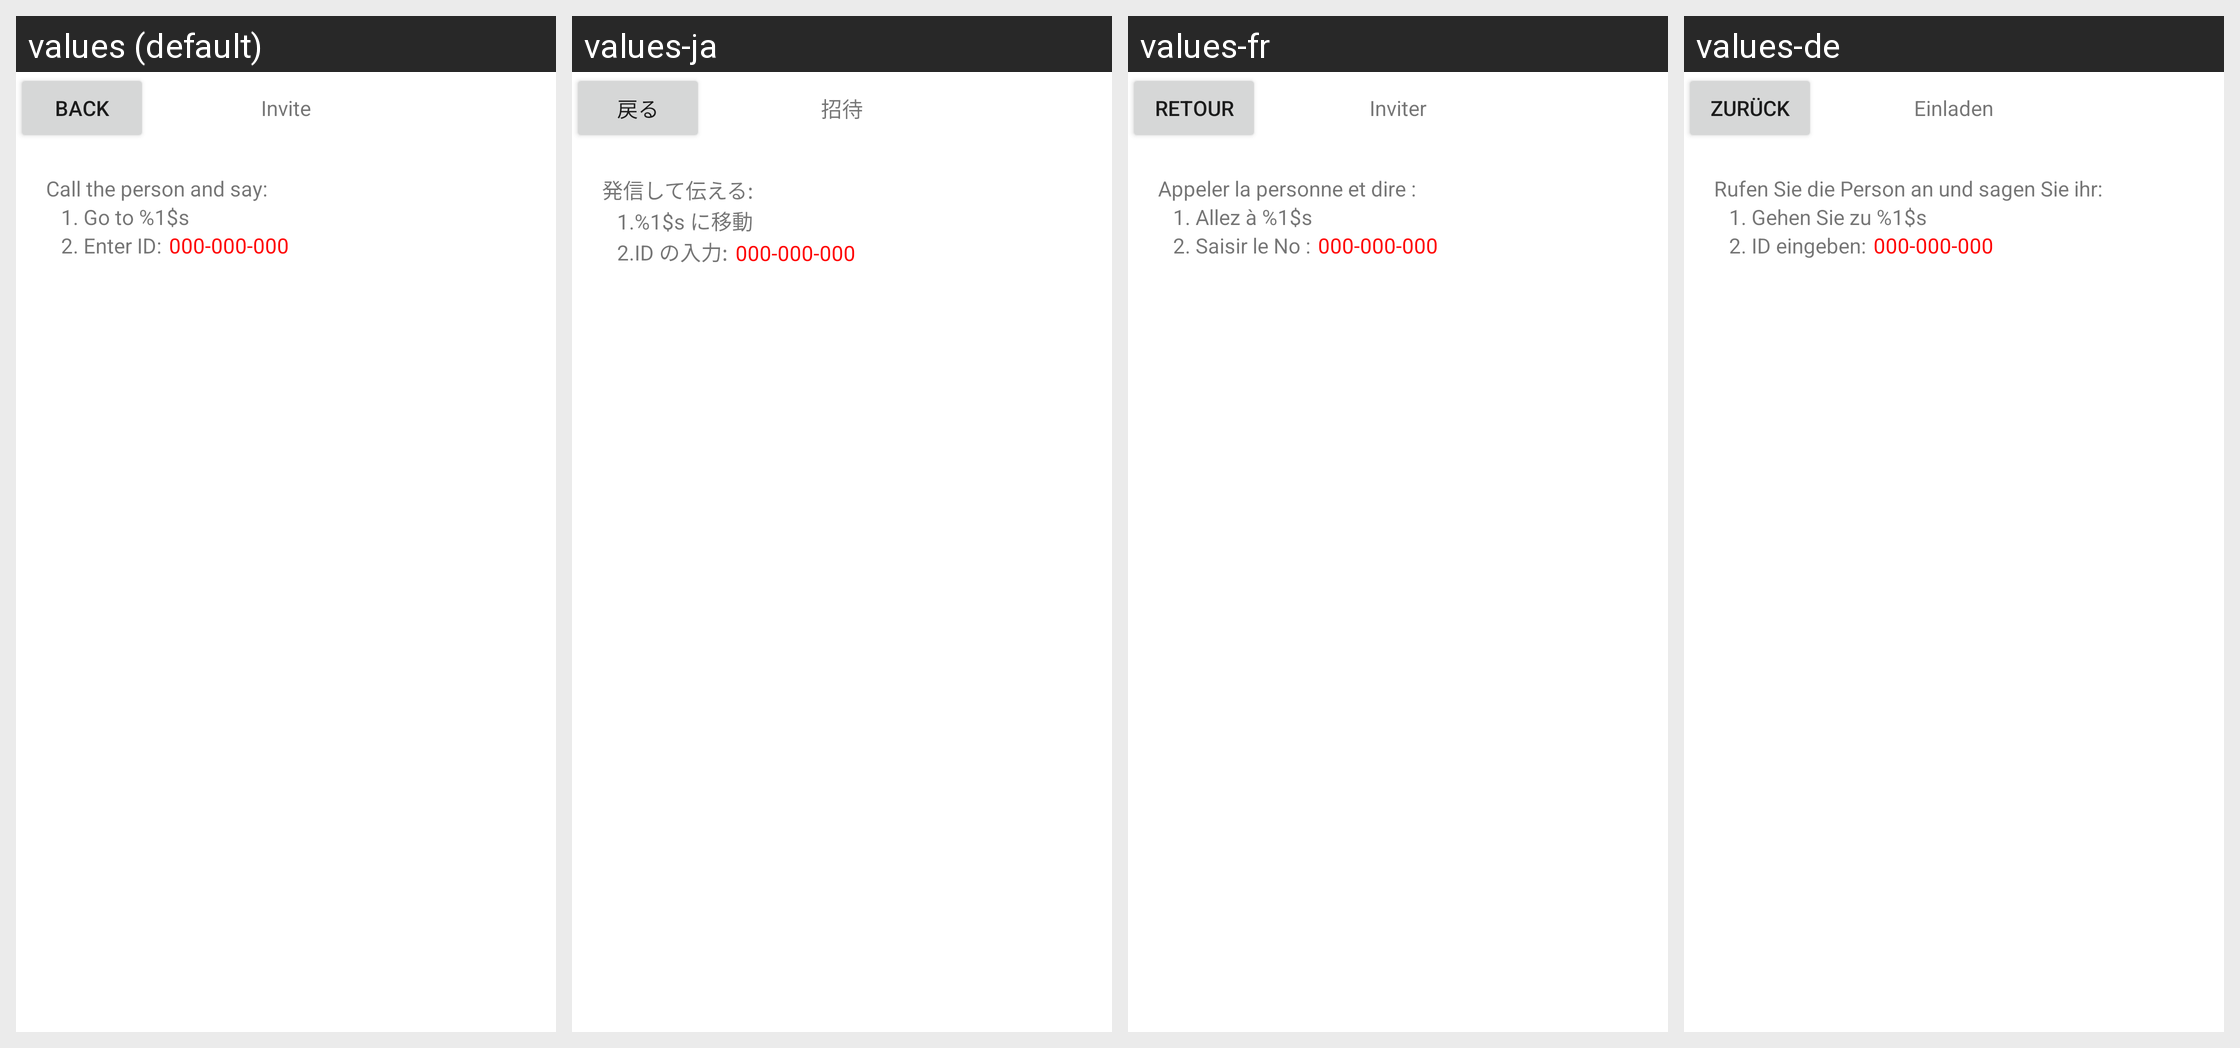

This grid shows one Android layout under several languages. Give, for every string resource on the screen, its name, the default text and each shown locale's text.
Android screen res/layout/zm_invite_only_message.xml rendered under 4 locales, left to right: values (default), values-ja, values-fr, values-de. Device: Nexus 5 (rendered at 1080×1920; each locale shown at half size, 540×960, under a caption strip naming it); theme Theme.MaterialComponents.DayNight.NoActionBar.
Other locales in the repository, not shown: values-es, values-zh-rCN, values-zh-rHK, values-zh-rTW.
Strings drawn on this screen, with the default value and each locale's value (text and hints the layout hard-codes, and strings that could not be matched under every locale, appear in the picture but are not listed):

zm_btn_back
  values: Back
  values-ja: 戻る
  values-fr: Retour
  values-de: Zurück

zm_title_invite
  values: Invite
  values-ja: 招待
  values-fr: Inviter
  values-de: Einladen

zm_msg_invite_indication_title
  values: Call the person and say:
  values-ja: 発信して伝える:
  values-fr: Appeler la personne et dire :
  values-de: Rufen Sie die Person an und sagen Sie ihr:

zm_msg_invite_indication_message_1
  values: 1. Go to %1$s
  values-ja: 1.%1$s に移動
  values-fr: 1. Allez à %1$s
  values-de: 1. Gehen Sie zu %1$s

zm_msg_invite_indication_message_2
  values: 2. Enter ID:
  values-ja: 2.ID の入力:
  values-fr: 2. Saisir le No :
  values-de: 2. ID eingeben:
